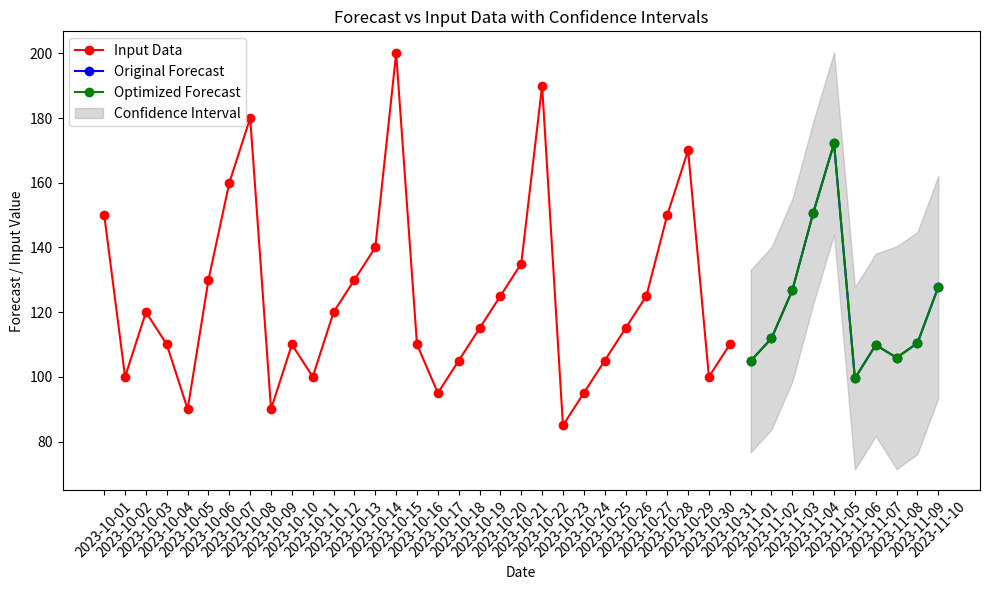

Write the Python code that produced this figure.
import matplotlib.pyplot as plt
import numpy as np

input_dates = [
    "2023-10-01", "2023-10-02", "2023-10-03", "2023-10-04", "2023-10-05", "2023-10-06",
    "2023-10-07", "2023-10-08", "2023-10-09", "2023-10-10", "2023-10-11", "2023-10-12",
    "2023-10-13", "2023-10-14", "2023-10-15", "2023-10-16", "2023-10-17", "2023-10-18",
    "2023-10-19", "2023-10-20", "2023-10-21", "2023-10-22", "2023-10-23", "2023-10-24",
    "2023-10-25", "2023-10-26", "2023-10-27", "2023-10-28", "2023-10-29", "2023-10-30", "2023-10-31"
]

input_array = [
    150.0, 100.0, 120.0, 110.0, 90.0, 130.0, 160.0, 180.0, 90.0, 110.0, 100.0,
    120.0, 130.0, 140.0, 200.0, 110.0, 95.0, 105.0, 115.0, 125.0, 135.0, 190.0, 
    85.0, 95.0, 105.0, 115.0, 125.0, 150.0, 170.0, 100.0, 110.0
]

forecast_dates = [
    "2023-11-01", "2023-11-02", "2023-11-03", "2023-11-04", "2023-11-05",
    "2023-11-06", "2023-11-07", "2023-11-08", "2023-11-09", "2023-11-10"
]

original_forecast = [
    104.8835884987418, 111.89719872916908, 126.7534118892947, 150.61330810176787, 172.1813388889132,
    99.52627269112935, 109.85999115311992, 105.91378620970222, 110.42995712833384, 127.78393023485057
]
optimized_forecast = [
    104.8835884987418, 111.89719872916908, 126.7534118892947, 150.61330810176787, 172.1813388889132,
    99.52627269112935, 109.85999115311992, 105.91378620970222, 110.42995712833384, 127.78393023485057
]
confidence_intervals_lower = [
    76.67255265425788, 83.72332011558554, 98.54654337149564, 122.4450527391817, 144.0104106950896,
    71.35535796656927, 81.68907088131343, 71.47444788899388, 76.1335651679531, 93.45391316815719
]
confidence_intervals_upper = [
    133.09462434322572, 140.07107734275263, 154.96028040709376, 178.78156346435404, 200.35226708273677,
    127.69718741568943, 138.03091142492642, 140.35312453041058, 144.72634908871458, 162.11394730154396
]

# Create the plot
fig, ax = plt.subplots(figsize=(10, 6))

# Plot the input array (actual data)
ax.plot(input_dates, input_array, label='Input Data', marker='o', color='red')

# Plot the original and optimized forecasts
ax.plot(forecast_dates, original_forecast, label='Original Forecast', marker='o', color='blue')
ax.plot(forecast_dates, optimized_forecast, label='Optimized Forecast', marker='o', color='green')

# Plot the confidence intervals
ax.fill_between(forecast_dates, confidence_intervals_lower, confidence_intervals_upper, 
                color='gray', alpha=0.3, label='Confidence Interval')

# Formatting the plot
ax.set_xlabel('Date')
ax.set_ylabel('Forecast / Input Value')
ax.set_title('Forecast vs Input Data with Confidence Intervals')
ax.legend(loc='upper left', fontsize=10)
ax.set_xticklabels(input_dates + forecast_dates, rotation=45)  # Combine the dates

# Display the plot
plt.tight_layout()
plt.show()
